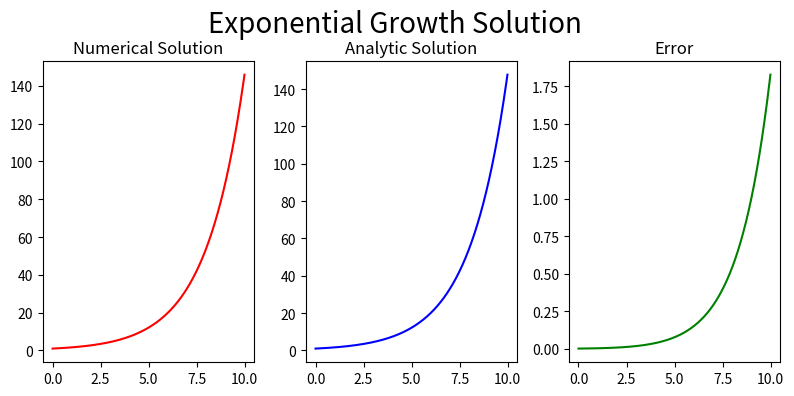

Recreate this plot in Python.
import numpy as np
import math
import matplotlib.pyplot as plt


x_N = 10
dx  = 0.01
N   = int(x_N/dx)

tau = 0.5

x     = np.zeros(N)
n_sol = np.zeros(N)
a_sol = np.zeros(N)


x[0]     = 0
n_sol[0] = 1.0
a_sol[0] = 1.0


for i in range(1, N):
    x[i]     = x[i - 1] + dx
    n_sol[i] = n_sol[i - 1] + (dx * tau * n_sol[i - 1])
    a_sol[i] = math.exp(tau * x[i])


fig = plt.figure(figsize = (8, 4))

ax  = fig.add_subplot(1, 3, 1)
plt.plot(x, n_sol, color = 'red')
plt.title('Numerical Solution')

ax  = fig.add_subplot(1, 3, 2)
plt.plot(x, a_sol, color = 'blue')
plt.title('Analytic Solution')

ax  = fig.add_subplot(1, 3, 3)
plt.plot(x, a_sol - n_sol, color = 'green')
plt.title('Error')

fig.suptitle('Exponential Growth Solution', fontsize = 20)
plt.tight_layout()
plt.subplots_adjust(top = 0.85)
